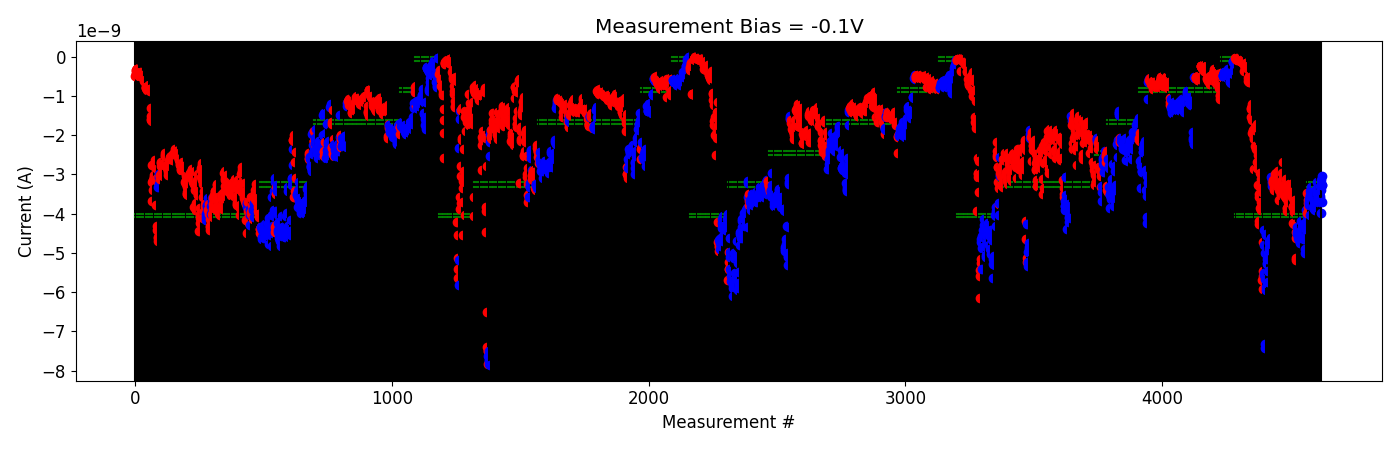

The file beside this chart, header and first rows:
# pulse_v, pulse_width, num_applied, meas_v, i_0, i_1, i_2, i_3, i_4
-2.000000000000000111e-01, 4.999999999999999774e-07, 1.000000000000000000e+03, -1.000000000000000056e-01, -3.987845025000000520e-09, -3.482889090000000036e-09, -3.717204550000000153e-09, -3.647521419999999950e-09, -3.830430364999999844e-09
-2.000000000000000111e-01, 4.999999999999999774e-07, 1.000000000000000000e+03, -1.000000000000000056e-01, -3.622771424999999929e-09, -3.713771195000000141e-09, -3.740011535000000523e-09, -3.779900810000000244e-09, -4.044004090000000326e-09
-4.000000000000000222e-01, 4.999999999999999774e-07, 1.000000000000000000e+03, -1.000000000000000056e-01, -3.514682109999999789e-09, -3.543321700000000255e-09, -3.419245380000000260e-09, -3.517207130000000343e-09, -3.488610585000000033e-09
-6.000000000000000888e-01, 4.999999999999999774e-07, 1.000000000000000000e+03, -1.000000000000000056e-01, -3.475665095000000022e-09, -3.333747470000000508e-09, -3.479870345000000088e-09, -3.460187049999999701e-09, -3.491568020000000041e-09
-8.000000000000000444e-01, 4.999999999999999774e-07, 1.000000000000000000e+03, -1.000000000000000056e-01, -3.444284570000000320e-09, -3.555128795000000015e-09, -3.593019945000000134e-09, -3.483366414999999992e-09, -3.819760019999999728e-09
-1.000000000000000000e+00, 4.999999999999999774e-07, 1.000000000000000000e+03, -1.000000000000000056e-01, -3.677695795000000218e-09, -3.886837139999999865e-09, -3.771068775000000319e-09, -3.862000995000000505e-09, -3.753612685000000098e-09
-1.199999999999999956e+00, 4.999999999999999774e-07, 1.000000000000000000e+03, -1.000000000000000056e-01, -3.735756694999999785e-09, -3.903838155000000192e-09, -3.789132500000000098e-09, -3.840082094999999757e-09, -3.775409730000000135e-09
-1.399999999999999911e+00, 4.999999999999999774e-07, 1.000000000000000000e+03, -1.000000000000000056e-01, -3.374863100000000230e-09, -3.827650580000000218e-09, -3.185661415000000139e-09, -3.423007259999999944e-09, -3.478680279999999827e-09
-1.599999999999999867e+00, 4.999999999999999774e-07, 1.000000000000000000e+03, -1.000000000000000056e-01, -3.491367125000000025e-09, -3.702275094999999925e-09, -3.517942195000000320e-09, -3.595421220000000449e-09, -3.463833324999999840e-09
-1.799999999999999822e+00, 4.999999999999999774e-07, 1.000000000000000000e+03, -1.000000000000000056e-01, -3.474165065000000048e-09, -3.526626079999999754e-09, -3.532354965000000205e-09, -3.543985170000000488e-09, -3.601189269999999902e-09
-1.999999999999999778e+00, 4.999999999999999774e-07, 1.000000000000000000e+03, -1.000000000000000056e-01, -3.693435425000000213e-09, -3.288896924999999936e-09, -3.986881409999999652e-09, -3.286127764999999974e-09, -3.400725365000000447e-09
-2.199999999999999734e+00, 4.999999999999999774e-07, 1.000000000000000000e+03, -1.000000000000000056e-01, -3.152906710000000464e-09, -3.261451535000000058e-09, -3.043153734999999972e-09, -3.695679215000000123e-09, -3.282783710000000304e-09
